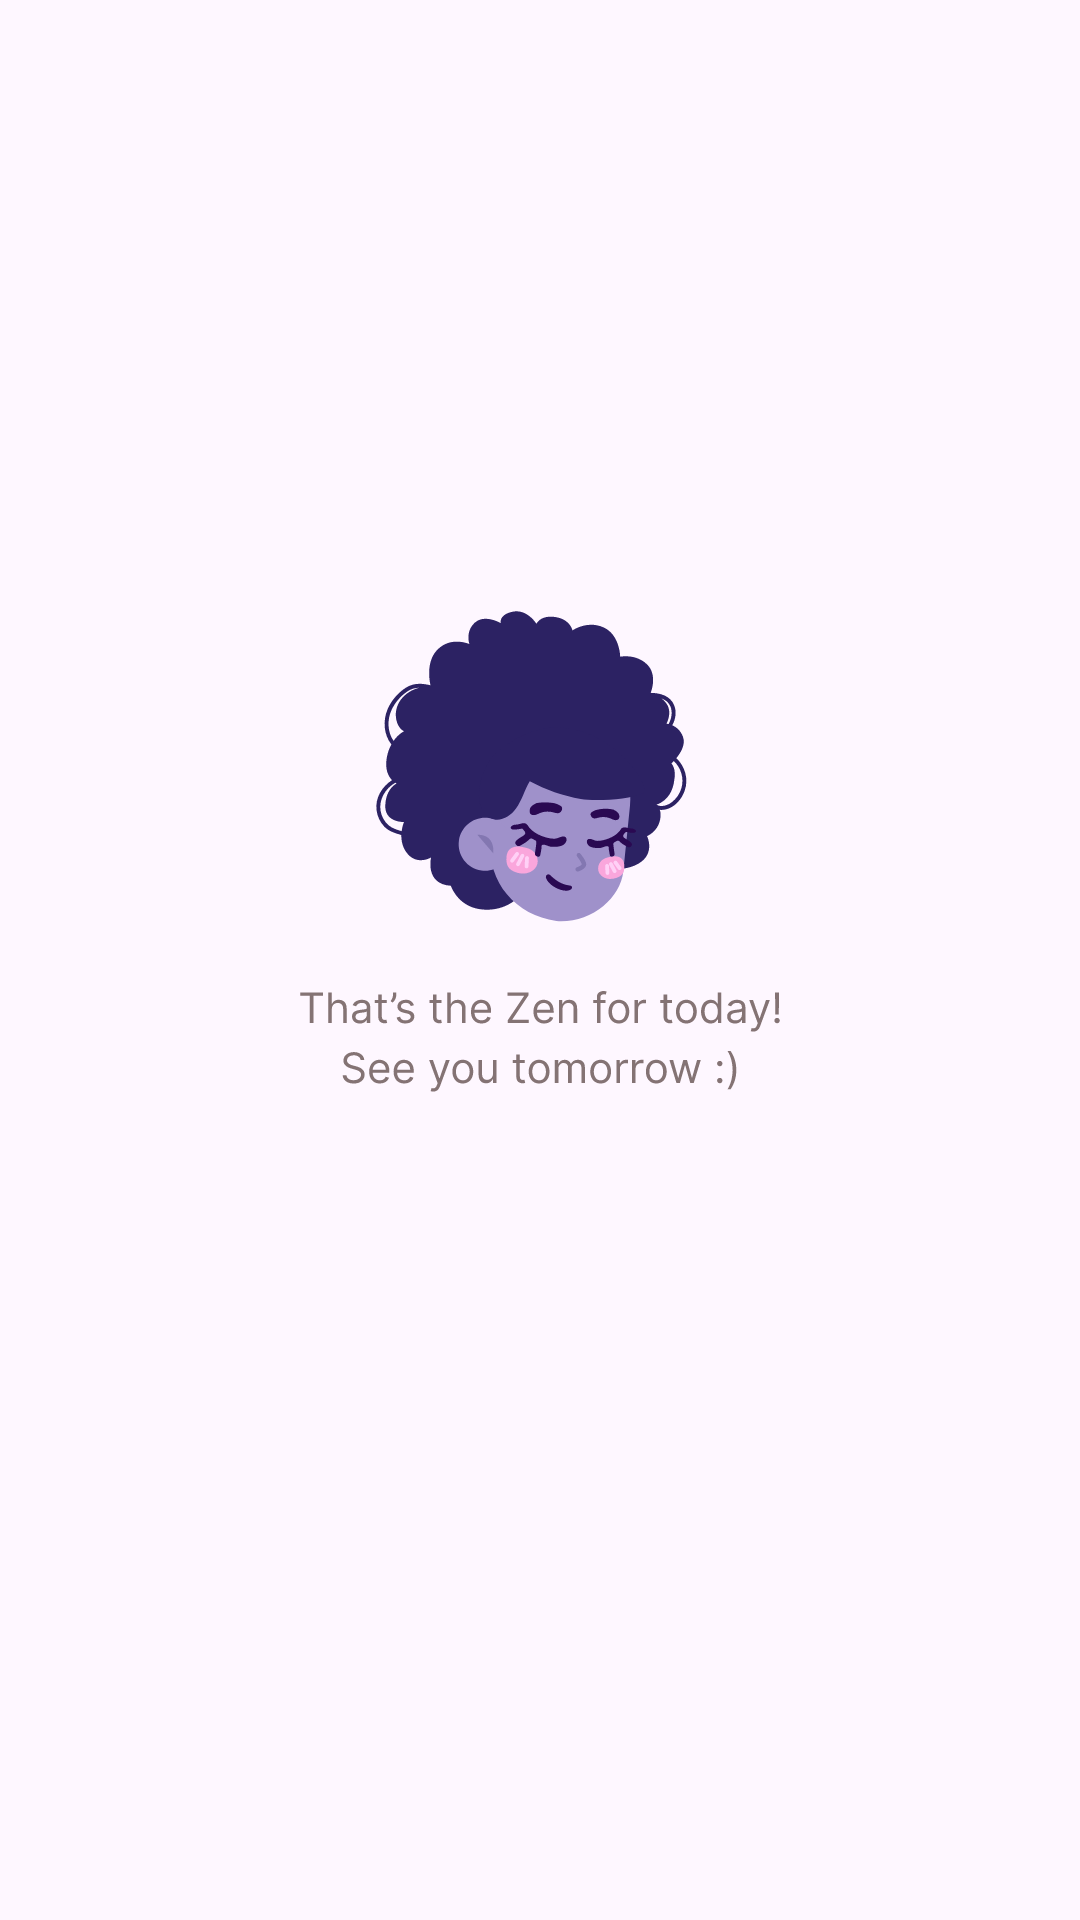

Layout XML and referenced resources for this Android screen:
<!-- AndroidManifest.xml: application theme Theme.CalmSphere -->
<!-- res/layout/card_end_icon_layout.xml -->
<?xml version="1.0" encoding="utf-8"?>
<androidx.constraintlayout.widget.ConstraintLayout xmlns:android="http://schemas.android.com/apk/res/android"
    android:layout_width="match_parent"
    android:layout_height="wrap_content"
    xmlns:app="http://schemas.android.com/apk/res-auto">

    <ImageView
        android:id="@+id/endImage"
        android:layout_width="match_parent"
        android:layout_height="wrap_content"
        android:layout_marginBottom="80dp"
        android:src="@drawable/end_image"
        app:layout_constraintStart_toStartOf="parent"
        app:layout_constraintEnd_toEndOf="parent"
        app:layout_constraintTop_toTopOf="parent"
        app:layout_constraintBottom_toBottomOf="parent"
        android:visibility="visible" />

</androidx.constraintlayout.widget.ConstraintLayout>
<!-- resources referenced by this layout -->
<resources>
  <!-- drawable end_image: vector/xml drawable (drawable, 37220 chars, omitted) -->
  <style name="Theme.CalmSphere" parent="Base.Theme.CalmSphere" />
  <style name="Base.Theme.CalmSphere" parent="Theme.Material3.DayNight.NoActionBar">
          
          
      </style>
</resources>
